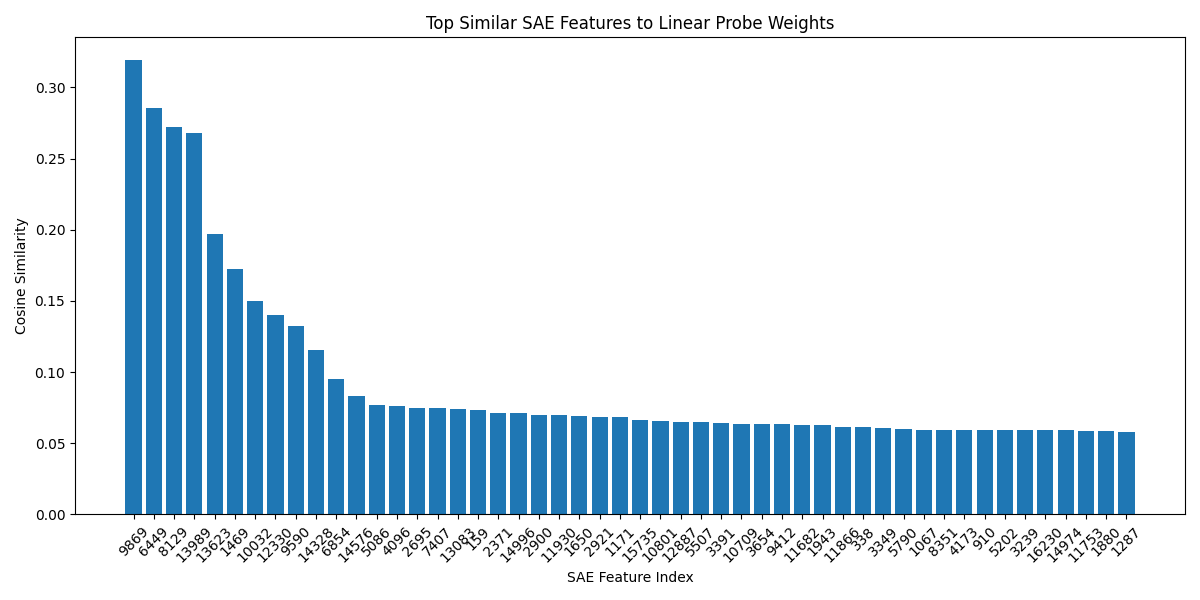

Source data for this figure (header and first rows):
Feature Index, Cosine Similarity
9869, 0.3193
6449, 0.2856
8129, 0.272
13989, 0.268
13623, 0.1971
1469, 0.1724
10032, 0.1497
12330, 0.1399
9590, 0.1327
14328, 0.1156
6854, 0.09484
14576, 0.08324
5086, 0.07682
4096, 0.07589
2695, 0.07482
7407, 0.07465
13083, 0.07414
159, 0.07327
2371, 0.07103
14996, 0.07097
2900, 0.06976
11930, 0.06967
1650, 0.06914
2921, 0.06851
1171, 0.06836
15735, 0.06605
10801, 0.0654
12887, 0.065
5507, 0.06485
3391, 0.064
10709, 0.06355
3654, 0.06349
9412, 0.06325
11682, 0.06305
1943, 0.06303
11866, 0.0615
338, 0.06124
3349, 0.06098
5790, 0.05985
1067, 0.05966
8351, 0.05964
4173, 0.05953
910, 0.05947
5202, 0.05932
3239, 0.0593
16230, 0.05908
14974, 0.05902
11753, 0.0588
1880, 0.05858
1287, 0.05825
